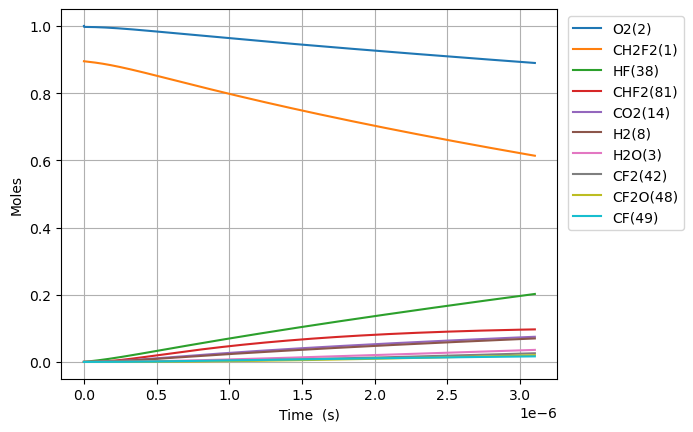

Source data for this figure (header and first rows):
Time (s), Volume (m^3), N2, Ne, CH2F2(1), O2(2), H2O(3), CH4(4), OH(5), HF(38), CHF(40), CHF2(81), CHFO2(129), CHFO2(131), H(6), CFO2(136), H2(8), CO2(14), HO2(11), F(37), O(7), S(163), CF2O(48), CHF3(41)
0.0, 0.7056, 3.76, 0.0, 0.8948, 1.0, 0.0, 0.0, 0.0, 0.0, 0.0, 0.0, 0.0, 0.0, 0.0, 0.0, 0.0, 0.0, 0.0, 0.0, 0.0, 0.0, 0.0, 0.0
4.808670310103306e-23, 0.7056, 3.76, 0.0, 0.8948, 1, 3.55847541096979e-51, 0.0, 1.4076141437556066e-36, 2.190703187003907e-18, 2.1907031870039067e-18, 2.4282044880661537e-20, 5.187523082296455e-40, 5.855533950425548e-39, 1.391775420594833e-29, 4.012217350376705e-34, 4.2965422508251995e-20, 1.5743402081557655e-35, 2.4282044866744187e-20, 1.381885952498175e-23, 1.264299429871302e-25, 2.7963169692099084e-38, 7.581942625604515e-38, 4.374257796486008e-40
1.3464276868289258e-22, 0.7056, 3.76, 0.0, 0.8948, 1, 4.2246220079034734e-50, 0.0, 8.501989428284142e-36, 6.133968923610941e-18, 6.133968923610939e-18, 6.798972566585227e-20, 3.133263941707192e-39, 3.5367425060563747e-38, 3.8971013019095427e-29, 2.423379279627525e-33, 1.203031830231056e-19, 9.509014857261145e-35, 6.79897256268837e-20, 3.869280666994895e-23, 3.5400384036455444e-25, 1.6889754494027708e-37, 4.579493345865404e-37, 2.6420517090775477e-39
3.077548998466116e-22, 0.7056, 3.76, 0.0, 0.8948, 1, 4.147758939026797e-49, 0.0, 4.093341930041721e-35, 1.402050039682501e-17, 1.4020500396824997e-17, 1.5540508723623364e-19, 1.5085317123320082e-38, 1.702789272782766e-37, 8.908273561515002e-29, 1.1667528054895384e-32, 2.749787040528128e-19, 4.578181325317446e-34, 1.5540508714716258e-19, 8.844070095988356e-23, 8.091516351217629e-25, 8.131689746462202e-37, 2.2048289155262078e-36, 1.2720341672181293e-38
6.539791621740497e-22, 0.7056, 3.76, 0.0, 0.8948, 1, 3.6686458096942546e-48, 0.0, 1.7876699625700503e-34, 2.979356334325315e-17, 2.9793563343253085e-17, 3.302358103769958e-19, 6.588154314518548e-38, 7.43652811703028e-37, 1.893270006863007e-28, 5.095516034978333e-32, 5.843297461122273e-19, 1.9994120643583164e-33, 3.3023581018771977e-19, 1.8793648953975356e-22, 1.7194472246456188e-24, 3.551322550896366e-36, 9.629067134522022e-36, 5.555307401537211e-38
1.3464276868289259e-21, 0.7056, 3.76, 0.0, 0.8948, 1, 3.083717855541351e-47, 0.0, 7.463170190196094e-34, 6.133968923610942e-17, 6.13396892361092e-17, 6.798972566585181e-19, 2.7504247382354245e-37, 3.104604100506477e-36, 3.8989881034476845e-28, 2.1272776391696548e-31, 1.203031830231056e-18, 8.347151783646315e-33, 6.798972562688318e-19, 3.8692806669949684e-22, 3.5400384037310854e-24, 1.4826072570748974e-35, 4.0199459800993735e-35, 2.319231483696864e-37
2.731324736138678e-21, 0.7056, 3.76, 0.0, 0.8948, 1, 2.5282182083595077e-46, 0.0, 3.0489485399436682e-33, 1.24431941021822e-16, 1.2443194102182102e-16, 1.3792201492215532e-18, 1.1236382497193017e-36, 1.2683320757902296e-35, 7.91375547726369e-28, 8.690623269609324e-31, 2.4404359984687134e-18, 3.4100838644774765e-32, 1.3792201484310464e-18, 7.849112210189963e-22, 7.181220762053045e-24, 6.056934407985764e-35, 1.642279100479706e-34, 9.474817357500398e-37
5.501118834758182e-21, 0.7056, 3.76, 0.0, 0.8948, 1, 2.0474166536151776e-45, 0.0, 1.2324337483396269e-32, 2.5061644459324716e-16, 2.506164445932433e-16, 2.7778659343475894e-18, 4.541925459671332e-36, 5.126801039163471e-35, 1.5956614947482307e-27, 3.512888876687101e-30, 4.915244334944028e-18, 1.3784104205734589e-31, 2.777865932755439e-18, 1.580877529658047e-21, 1.4463585479301057e-23, 2.4483097297564255e-34, 6.638354701989645e-34, 3.829872665197603e-36
1.104070703199719e-20, 0.7056, 3.76, 0.0, 0.8948, 1, 1.6479390440561447e-44, 0.0, 4.955561897679202e-32, 5.029854517360976e-16, 5.029854517360822e-16, 5.57515750459952e-18, 1.8262882512252058e-35, 2.0614641493314347e-34, 3.209563277826593e-27, 1.412517167069095e-29, 9.864861007894658e-18, 5.542527676445794e-31, 5.575157501404073e-18, 3.1728101469363553e-21, 2.902831491621346e-23, 9.844545742771124e-34, 2.6692532291363587e-33, 1.5399749542839808e-35
2.2119883426475206e-20, 0.7056, 3.76, 0.0, 0.8948, 1, 1.322367299284654e-43, 0.0, 1.9874019639012693e-31, 1.0077234660217988e-15, 1.0077234660217375e-15, 1.116974064510282e-17, 7.32423271483972e-35, 8.267393250985824e-34, 6.458686400121867e-27, 5.66482560368934e-29, 1.9764094353795908e-17, 2.22280149387409e-30, 1.1169740638700747e-17, 6.3566753814938e-21, 5.815777379970382e-23, 3.9481031509166925e-33, 1.0704899301610757e-32, 6.175988337310977e-35
4.4278236215431245e-20, 0.7056, 3.76, 0.0, 0.8948, 1, 1.0595030199934159e-42, 0.0, 7.959974089276198e-31, 2.017199494593203e-15, 2.0171994945929574e-15, 2.2358906926107168e-17, 2.9335133854683817e-34, 3.3112695496491156e-33, 1.3042210869266544e-26, 2.2688849988198658e-28, 3.956256104559839e-17, 8.90280004660671e-30, 2.2358906913291707e-17, 1.2724405850612004e-20, 1.1641669160534667e-22, 1.581300580031872e-32, 4.287543366542179e-32, 2.473616713335696e-34
8.859494179334331e-20, 0.7056, 3.76, 0.0, 0.8948, 1, 8.482466392031305e-42, 0.0, 3.18606406488309e-30, 4.036151551736018e-15, 4.036151551735035e-15, 4.473723948810687e-17, 1.1741698498660513e-33, 1.3253707614748563e-32, 2.6550372705771834e-26, 9.081452880222002e-28, 7.915949442920324e-17, 3.563440155359372e-29, 4.4737239462464076e-17, 2.5459866788861655e-20, 2.329345273712809e-22, 6.329323308342473e-32, 1.7161347127220352e-31, 9.900913284539906e-34
1.7722835294916744e-19, 0.7056, 3.76, 0.0, 0.8948, 1, 6.788551108553679e-41, 0.0, 1.274840630061352e-29, 8.074055666021678e-15, 8.074055666017741e-15, 8.949390461207028e-17, 4.6982088267356275e-33, 5.303209420189896e-32, 5.493114797164161e-26, 3.633764066096934e-27, 1.5835336119641262e-16, 1.4258402217707392e-28, 8.949390456077059e-17, 5.0930788665413957e-20, 4.659701995217437e-22, 2.5325537558532854e-31, 6.866774220320901e-31, 3.9616549674914164e-33
3.544951752608157e-19, 0.7056, 3.76, 0.0, 0.8948, 1, 5.4318723054683016e-40, 0.0, 5.100192646973269e-29, 1.61498638945931e-14, 1.6149863894577356e-14, 1.7900723485985305e-16, 1.8795894598533981e-32, 2.1216290914767e-31, 1.1715050487478152e-25, 1.4537422429377193e-26, 3.1674109473082986e-16, 5.704289338894115e-28, 1.7900723475723075e-16, 1.0187263241873051e-19, 9.32041546297046e-22, 1.0131864123197736e-30, 2.7471568259746336e-30, 1.58491995447412e-32
7.090288198841122e-19, 0.7056, 3.76, 0.0, 0.8948, 1, 4.3459104563339646e-39, 0.0, 2.0402430961764733e-28, 3.230148035173638e-14, 3.230148035167341e-14, 3.5803389535484256e-16, 7.51896974234443e-32, 8.487207056744062e-31, 2.6342044416637095e-25, 5.815442238408941e-26, 6.335165617996586e-16, 2.2819014393944158e-27, 3.580338951495398e-16, 2.0375631992621152e-19, 1.864184249745157e-21, 4.053075492614181e-30, 1.0989521645450625e-29, 6.340195789584934e-32
1.4180961091307055e-18, 0.7056, 3.76, 0.0, 0.8948, 1, 3.476893419358429e-38, 0.0, 8.161304473045261e-28, 6.460471326602467e-14, 6.46047132657728e-14, 7.160872163425177e-16, 3.0077102827113393e-31, 3.395020961663158e-30, 6.4328522468845555e-25, 2.3262715520314886e-25, 1.2670674959372921e-15, 9.1279771804763e-27, 7.16087215931712e-16, 4.0752369494456514e-19, 3.728469696231408e-21, 1.6212961679728793e-29, 4.395987534596481e-29, 2.536181513837708e-31
2.836230687623892e-18, 0.7056, 3.76, 0.0, 0.8948, 1, 2.7815807600738877e-37, 0.0, 3.264588209461233e-27, 1.2921117909460816e-13, 1.2921117909360066e-13, 1.432193858308651e-15, 1.2031085913389054e-30, 1.3580360096537824e-29, 1.752314393469584e-24, 9.30527552456034e-25, 2.534169364212465e-15, 3.651265159693206e-26, 1.4321938574862748e-15, 8.150584449948384e-19, 7.457040747564022e-21, 6.485316615385105e-29, 1.758430791148306e-28, 1.0144932454966009e-30
5.672499844610265e-18, 0.7056, 3.76, 0.0, 0.8948, 1, 2.225291020018714e-36, 0.0, 1.3058485690656472e-26, 2.584241107518028e-13, 2.5842411074777284e-13, 2.864407142204053e-15, 4.812483327611346e-30, 5.432199262712414e-29, 5.367571161830365e-24, 3.722148073230678e-24, 5.068373100762432e-15, 1.4605209227904751e-25, 2.8644071405562716e-15, 1.630127945149649e-18, 1.4914183483669723e-20, 2.5941530345198648e-28, 7.033794730966212e-28, 4.058014262223539e-30
1.1345038158583009e-17, 0.7056, 3.76, 0.0, 0.8948, 1, 1.780243383704754e-35, 0.0, 5.223420855857446e-26, 5.168499740663029e-13, 5.168499740501827e-13, 5.7288337098473954e-15, 1.925003127788245e-29, 2.1728907288563126e-28, 1.8186878420551537e-23, 1.488866801833394e-23, 1.0136780573860855e-14, 5.842113419363815e-25, 5.72883370653975e-15, 3.2602669456763297e-18, 2.9828471489643075e-20, 1.0376664910503711e-27, 2.8135322146181122e-27, 1.623213960930918e-29
2.2690114786528498e-17, 0.7056, 3.76, 0.0, 0.8948, 1, 1.4241989385904873e-34, 0.0, 2.089373665405219e-25, 1.0337017006957456e-12, 1.0337017006312647e-12, 1.1457686844544231e-14, 7.700032138675855e-29, 8.691584794238764e-28, 6.618066781643636e-23, 5.955482351058407e-23, 2.027359552005166e-14, 2.336851321593759e-24, 1.1457686837880649e-14, 6.520544947597934e-18, 5.965705763663826e-20, 4.1506765150759965e-27, 1.125415757414612e-26, 6.49287235550207e-29
4.5380268042419475e-17, 0.7056, 3.76, 0.0, 0.8948, 1, 1.1393608507845523e-33, 0.0, 8.35750536480875e-25, 2.067405153956403e-12, 2.067405153698479e-12, 2.2915393111578523e-14, 3.0800168081727845e-28, 3.4766381584404516e-27, 2.5158894604552846e-22, 2.3821959680588104e-22, 4.0547225412409075e-14, 9.347417259641748e-24, 2.291539309805822e-14, 1.304110095491417e-17, 1.1931427047082815e-19, 1.6602727133005894e-26, 4.501668829716932e-26, 2.5971522442871033e-28
9.076057455420143e-17, 0.7056, 3.76, 0.0, 0.8948, 1, 9.114893722069403e-33, 0.0, 3.343004332203512e-24, 4.1348120604848004e-12, 4.134812059453106e-12, 4.5830805636209554e-14, 1.2320075355648404e-27, 1.3906560035075374e-26, 9.800882996414228e-22, 9.528789918606391e-22, 8.10944851970272e-14, 3.7389693509569776e-23, 4.583080560839644e-14, 2.6082212983439193e-17, 2.386288583000495e-19, 6.641095044488599e-26, 1.8006687374330077e-25, 1.038861557914e-27
1.8152118757776534e-16, 0.7056, 3.76, 0.0, 0.8948, 1, 7.291917929795758e-32, 0.0, 1.3372022066505296e-23, 8.269625873569935e-12, 8.269625869443155e-12, 9.166163064772147e-14, 4.928031940889594e-27, 5.562624630148657e-26, 3.867818190491415e-21, 3.811517169594629e-21, 1.6218900476587654e-13, 1.4955882717594706e-22, 9.166163058900516e-14, 5.2164437096062987e-17, 4.772586826022089e-19, 2.6564388374477337e-25, 7.2026777250963015e-25, 4.155447550306979e-27
2.7228180060132927e-16, 0.7056, 3.76, 0.0, 0.8948, 1, 2.0850330222511447e-31, 0.0, 2.841555026107652e-23, 1.2404439686683408e-11, 1.2404439677913996e-11, 1.374924556214832e-13, 1.0472069193561558e-26, 1.1820576751113094e-25, 8.186279259514619e-21, 8.099474728128548e-21, 2.4328352433433904e-13, 3.1781254565679486e-22, 1.3749245552954622e-13, 7.824666126426407e-17, 7.158891555484348e-19, 5.644933020515488e-25, 1.5305692309128858e-24, 8.830326866690259e-27
4.538030266484571e-16, 0.7056, 3.76, 0.0, 0.8948, 1, 9.582038620168431e-31, 0.0, 7.856065104720699e-23, 2.0674067313023704e-11, 2.0674067288778853e-11, 2.2915410541800624e-13, 2.895219630656092e-26, 3.2680408921329203e-25, 2.2546126071112768e-20, 2.2392667318538653e-20, 4.054725634697165e-13, 8.78658351245916e-22, 2.291541052503578e-13, 1.3041110982300373e-16, 1.1931526960199526e-18, 1.5606580656690225e-24, 4.231574641256789e-24, 2.4413258783184085e-26
6.171721300908722e-16, 0.7056, 3.76, 0.0, 0.8948, 1, 2.156907409135687e-30, 0.0, 1.3989325395185852e-22, 2.811673217682153e-11, 2.8116732133648634e-11, 3.1164959011290543e-13, 5.155528814355643e-26, 5.81941133141402e-25, 4.0092716243368906e-20, 3.987470712286464e-20, 5.514426986903062e-13, 1.5646303126830242e-21, 3.1164958986962866e-13, 1.7735911370548428e-16, 1.6226919782337396e-18, 2.779069679322168e-24, 7.53518154080374e-24, 4.3472782069304644e-26
7.805412335332872e-16, 0.7056, 3.76, 0.0, 0.8948, 1, 4.0766955759491594e-30, 0.0, 2.183753573622461e-22, 3.555939704071627e-11, 3.555939697332277e-11, 3.941450746787004e-13, 8.047853843951516e-26, 9.0841811475594e-25, 6.253236939442619e-20, 6.224498156939803e-20, 6.974128339095726e-13, 2.442410155071925e-21, 3.941450743518693e-13, 2.243071177781081e-16, 2.052233478800167e-18, 4.3381670246425446e-24, 1.1762525898388148e-23, 6.78616276000613e-26
9.439103369757023e-16, 0.7056, 3.76, 0.0, 0.8948, 1, 6.814042187318485e-30, 0.0, 3.1305698348376047e-22, 4.300206190470256e-11, 4.300206180808907e-11, 4.766405591225428e-13, 1.1537184913675812e-25, 1.3022831856679987e-24, 8.959403911291188e-20, 8.923271170005357e-20, 8.433829691275895e-13, 3.50137289151537e-21, 4.766405587046706e-13, 2.712551220303626e-16, 2.4817770748377802e-18, 6.2190781432497614e-24, 1.686243837302098e-23, 9.728458283835736e-26
1.2706485438605323e-15, 0.7056, 3.76, 0.0, 0.8948, 1, 1.4547203196392295e-29, 0.0, 5.393629551279827e-22, 5.7887391632883906e-11, 5.7887391466429447e-11, 6.41631527732117e-13, 1.9877308618135165e-25, 2.243690503449372e-24, 1.5425780239684685e-19, 1.5373819477559642e-19, 1.135323239560773e-12, 6.0324826884597135e-21, 6.416315271150886e-13, 3.651511309445745e-16, 3.3408690456023416e-18, 1.0714790755531863e-23, 2.9052139418905714e-23, 1.6761068808726978e-25
1.5973867507453624e-15, 0.7056, 3.76, 0.0, 0.8948, 1, 2.6452509968217523e-29, 0.0, 8.255489722009995e-22, 7.277272136140365e-11, 7.277272110662845e-11, 8.066224958909057e-13, 3.042421039446315e-25, 3.434191266618328e-24, 2.360064201035812e-19, 2.3531167332825615e-19, 1.427263509989337e-12, 9.2333183900838e-21, 8.066224950470463e-13, 4.590471405229448e-16, 4.199968762098211e-18, 1.6400057992213836e-23, 4.446720894267353e-23, 2.5654491197805023e-25
1.9241249576301925e-15, 0.7056, 3.76, 0.0, 0.8948, 1, 4.375761519960969e-29, 0.0, 1.1756765744534443e-21, 8.765805109028474e-11, 8.765805072745562e-11, 9.716134635683334e-13, 4.3327571575752045e-25, 4.890680617867577e-24, 3.359987188138224e-19, 3.3511083038192873e-19, 1.719203780412968e-12, 1.3149306124503508e-20, 9.71613462468091e-13, 5.529431508106619e-16, 5.059076749714527e-18, 2.3355564570617874e-23, 6.332641760259582e-23, 3.6534940079942373e-25
2.5776013713998527e-15, 0.7056, 3.76, 0.0, 0.8948, 1, 1.0093494774519311e-28, 0.0, 2.0713596693362273e-21, 1.174287105491513e-10, 1.174287099099028e-10, 1.3015953974519846e-12, 7.6336460493120105e-25, 8.616611398889928e-24, 5.917423738940293e-19, 5.904131798762119e-19, 2.303084321245154e-12, 2.316703683012971e-20, 1.301595395748655e-12, 7.407351735550046e-16, 6.777318004467809e-18, 4.1148872245258195e-23, 1.115713347159729e-22, 6.436888455472243e-25
3.8845541989391734e-15, 0.7056, 3.76, 0.0, 0.8948, 1, 3.416550999321763e-28, 0.0, 4.6419893585459076e-21, 1.7697002947128824e-10, 1.769700280387106e-10, 1.961559259352924e-12, 1.710726905840162e-24, 1.9310084169597392e-23, 1.3255672929471703e-18, 1.3231360860117282e-18, 3.470845402849415e-12, 5.1918139087378006e-20, 1.9615592560832607e-12, 1.1163192276975376e-15, 1.0213901315858009e-17, 9.221602129077565e-23, 2.5003532835221065e-22, 1.4425287003680497e-24
6.498459854017814e-15, 0.7056, 3.76, 0.0, 0.8948, 1, 1.628043655661247e-27, 0.0, 1.2902965298981558e-20, 2.960526673331923e-10, 2.96052663351174e-10, 3.281486959669499e-12, 4.755171273068789e-24, 5.367443926958813e-23, 3.683326042631503e-18, 3.677812437606544e-18, 5.806367565817315e-12, 1.4431268755017764e-19, 3.2814869518252716e-12, 1.867487370671796e-15, 1.7087471494448744e-17, 2.563252479158362e-22, 6.950035526178515e-22, 4.0096784289062415e-24
1.1726271164175097e-14, 0.7056, 3.76, 0.0, 0.8948, 1, 9.805404134608663e-27, 0.0, 4.190222938180046e-20, 5.342179431275118e-10, 5.342179301959731e-10, 5.92134226637467e-12, 1.5442369793870058e-23, 1.743054369502954e-22, 1.195882621734763e-17, 1.1943634640048608e-17, 1.0477411890790983e-11, 4.68653788858176e-19, 5.921342243614209e-12, 3.3698237957126097e-15, 3.083622590462317e-17, 8.324117483098455e-22, 2.257018704018655e-21, 1.3021365057015984e-23
2.2181893784489663e-14, 0.7056, 3.76, 0.0, 0.8948, 1, 6.766466469370485e-26, 0.0, 1.498122703703119e-19, 1.010548494998208e-09, 1.0105484487644535e-09, 1.1201052504068368e-11, 5.521086788823423e-23, 6.231789089696995e-22, 4.275032661615823e-17, 4.270172475525724e-17, 1.9819500536891456e-11, 1.6755694088482112e-18, 1.1201052428404061e-11, 6.374497205011643e-15, 5.83401914760823e-17, 2.9760955523659697e-21, 8.069497464819831e-21, 4.655491073075846e-23
4.309313902511879e-14, 0.7056, 3.76, 0.0, 0.8948, 1, 5.020836571477365e-25, 0.0, 5.65279466448119e-19, 1.963209599867823e-09, 1.963209425417254e-09, 2.17604714766796e-11, 2.0832488022902348e-22, 2.3513194561177742e-21, 1.61295017951569e-16, 1.611233698904343e-16, 3.8503677813719714e-11, 6.322346829739093e-18, 2.176047120290639e-11, 1.2383846283074799e-14, 1.1337395173104912e-16, 1.1229476598507528e-20, 3.0448399639864184e-20, 1.7566238346292148e-22
8.491562950637704e-14, 0.7056, 3.76, 0.0, 0.8948, 1, 3.86721346317386e-24, 0.0, 2.1948200922226157e-18, 3.868531814119948e-09, 3.8685311367858915e-09, 4.28793034114511e-11, 8.08869281971981e-22, 9.128795157775963e-21, 6.262313317348289e-16, 6.255886199153301e-16, 7.587203230600276e-11, 2.454789021966647e-17, 4.287930237212511e-11, 2.4402553657928274e-14, 2.2354480674981655e-16, 4.3600238490790384e-20, 1.1822368867472086e-19, 6.8203927036114395e-22
1.267381199876353e-13, 0.7056, 3.76, 0.0, 0.8948, 1, 1.215548581237784e-23, 0.0, 4.8891899704469775e-18, 5.773854034389256e-09, 5.773852525572176e-09, 6.399812733315835e-11, 1.8018455347689366e-21, 2.0334025102245347e-20, 1.3949631271292726e-15, 1.3935493005241267e-15, 1.1324038671660783e-10, 5.4682992409904824e-17, 6.39981250356642e-11, 3.6421273560523345e-14, 3.3385346439940036e-16, 9.712288462305163e-20, 2.6335772905035696e-19, 1.5192985839897676e-21
2.1038310095015182e-13, 0.7056, 3.76, 0.0, 0.8948, 1, 5.553609391776895e-23, 0.0, 1.347257753501528e-17, 9.584498492979379e-09, 9.58449433539908e-09, 1.0623575114393218e-10, 4.9651698931432936e-21, 5.602394445521456e-20, 3.8438105230098116e-15, 3.839953639948464e-15, 1.8797709529394071e-10, 1.5068371249807206e-16, 1.0623574485098087e-10, 6.04587527306214e-14, 5.548843635690473e-16, 2.6762299841009877e-19, 7.25718056828903e-19, 4.1864639007653394e-21
2.940280819126683e-13, 0.7056, 3.76, 0.0, 0.8948, 1, 1.4714315664634263e-22, 0.0, 2.6315661148625334e-17, 1.3395142975638124e-08, 1.3395134854900007e-08, 1.4847334291798536e-10, 9.69840236843996e-21, 1.094158628847752e-19, 7.507833464582098e-15, 7.500331723547411e-15, 2.627138035473042e-10, 2.943270238527169e-16, 1.4847333065609363e-10, 8.449628623590283e-14, 7.764668904365809e-16, 5.227286699679611e-19, 1.4175512830456683e-18, 8.17715739106212e-21
3.776730628751848e-13, 0.7056, 3.76, 0.0, 0.8948, 1, 3.049648264561004e-22, 0.0, 4.341867944569909e-17, 1.720578748236541e-08, 1.7205774084077214e-08, 1.9071090266511163e-10, 1.6001656712163193e-20, 1.805040965725615e-19, 1.2387027844216356e-14, 1.2374678436828931e-14, 3.37450511478427e-10, 4.856156690565896e-16, 1.9071088245889148e-10, 1.0853387673916365e-13, 9.986013079371229e-16, 8.6243864576387535e-19, 2.338881274552542e-18, 1.3491377995379624e-20
4.613180438377013e-13, 0.7056, 3.76, 0.0, 0.8948, 1, 5.474862757511807e-22, 0.0, 6.478187760932284e-17, 2.1016432013161165e-08, 2.1016412022933023e-08, 2.329484303953732e-10, 2.3875049754972663e-20, 2.692828066057225e-19, 1.8481389432547422e-14, 1.846298851582342e-14, 4.121872190890855e-10, 7.245524659739011e-16, 2.3294840026747946e-10, 1.3257152697659877e-13, 1.2212878862509602e-15, 1.2867516371423904e-18, 3.489732551491234e-18, 2.0129124615877205e-20
6.286080057627343e-13, 0.7056, 3.76, 0.0, 0.8948, 1, 1.3550090132407788e-21, 0.0, 1.2028972039798465e-16, 2.8637721146957773e-08, 2.8637684029689044e-08, 3.174233898425114e-10, 4.4332683803926453e-20, 4.998900680636274e-19, 3.431559858148774e-14, 3.428147929032873e-14, 5.61660633355581e-10, 1.345380937486142e-15, 3.1742333393199516e-10, 1.8064701677474542e-13, 1.6683185246756328e-15, 2.389181899544976e-18, 6.48008963885622e-18, 3.737519183443463e-20
7.958979676877673e-13, 0.7056, 3.76, 0.0, 0.8948, 1, 2.7176346480853903e-21, 0.0, 1.928411511985795e-16, 3.625901037702731e-08, 3.625895087518669e-08, 4.0189822133987776e-10, 7.107223844333873e-20, 8.011909601277045e-19, 5.501042705397073e-14, 5.4955761911728995e-14, 7.111340463610045e-10, 2.1568349840210223e-15, 4.01898131714458e-10, 2.2872277752292515e-13, 2.1175609674667876e-15, 3.830009145684154e-18, 1.0388818675820902e-17, 5.991535024568506e-20
1e-12, 0.7056, 3.76, 0.0, 0.8948, 1, 5.35840597059692e-21, 0.0, 3.044423682905313e-16, 4.555736052672049e-08, 4.555726659442744e-08, 5.049615230584047e-10, 1.1220475762805118e-19, 1.2644608953904052e-18, 8.684175453053522e-14, 8.67554719798435e-14, 8.934990056085796e-10, 3.405044976919421e-15, 5.04961381532585e-10, 2.873779852472e-13, 2.668657703090592e-15, 6.0461599037998144e-18, 1.6401699138912298e-17, 9.458515444133438e-20
1.1304778915378333e-12, 0.7056, 3.76, 0.0, 0.8948, 1, 7.731556302742144e-21, 0.0, 3.8908304169286474e-16, 5.150158912598255e-08, 5.150146908248528e-08, 5.70847500824115e-10, 1.4340103808537677e-19, 1.6156771731932372e-18, 1.1098179937949883e-13, 1.1087152523066604e-13, 1.0100808686485211e-09, 4.351714791357045e-15, 5.70847319906061e-10, 3.2487520410300555e-13, 3.022690373847823e-15, 7.72681115347741e-18, 2.0962218505302922e-17, 1.2087790364292036e-19
1.4650578153878993e-12, 0.7056, 3.76, 0.0, 0.8948, 1, 1.6797769345187455e-20, 0.0, 6.535235708737227e-16, 6.674416826002174e-08, 6.674396664498064e-08, 7.397962695046988e-10, 2.4086905944636464e-19, 2.7123607872111715e-18, 1.8639523006884691e-13, 1.8620993452828626e-13, 1.3090276860677242e-09, 7.309376029585164e-15, 7.397959653709885e-10, 4.2102898551214175e-13, 3.936693760886634e-15, 1.2977073467688345e-17, 3.521153275315438e-17, 2.0301671316911483e-19
1.7996377392379653e-12, 0.7056, 3.76, 0.0, 0.8948, 1, 3.1117259673767844e-20, 0.0, 9.861786569380062e-16, 8.19867477791398e-08, 8.198644356282352e-08, 9.087445280334724e-10, 3.6348385105333634e-19, 4.0908641079980425e-18, 2.8125044474066606e-13, 2.8097064826013437e-13, 1.6079744987339514e-09, 1.103000165230119e-14, 9.087440686339905e-10, 5.171842993814338e-13, 4.85958866956362e-15, 1.9580712461359938e-17, 5.31383508903853e-17, 3.063317078662086e-19
2.4687975869380975e-12, 0.7056, 3.76, 0.0, 0.8948, 1, 8.031208713259476e-20, 0.0, 1.8561960417630666e-15, 1.1247190797259226e-07, 1.1247133546515207e-07, 1.246639517233965e-09, 6.8418378702749715e-19, 7.69182567861021e-18, 5.292851320006231e-13, 5.287576269220918e-13, 2.20586811026787e-09, 2.0760876380321926e-14, 1.2466386506452258e-09, 7.095002335071209e-13, 6.732123069003781e-15, 3.6847786819218014e-17, 1.0003083747494382e-16, 5.764899710772105e-19
3.807117282338362e-12, 0.7056, 3.76, 0.0, 0.8948, 1, 2.9455237858416896e-19, 0.0, 4.415504963915774e-15, 1.7344223298022178e-07, 1.7344087154057596e-07, 1.9224234023844655e-09, 1.6276748225837354e-18, 1.8259057409499418e-17, 1.258643882066021e-12, 1.2573842545048346e-12, 3.401655281367893e-09, 4.9386238053694096e-14, 1.922421331230396e-09, 1.0941582955010112e-12, 1.0584660852098032e-14, 8.761878401267046e-17, 2.380155791870265e-16, 1.3709176322329291e-18
5.145436977738626e-12, 0.7056, 3.76, 0.0, 0.8948, 1, 7.273187742324765e-19, 0.0, 8.068027301098868e-15, 2.3441256414855103e-07, 2.3441007731832388e-07, 2.59819919775526e-09, 2.9743520463055135e-18, 3.329340804021807e-17, 2.2990405746378554e-12, 2.2967296413744747e-12, 4.597442389320433e-09, 9.023949511628042e-14, 2.5981953950154086e-09, 1.478860741268277e-12, 1.458142480735787e-14, 1.6003446512971656e-16, 4.3501772614357333e-16, 2.5041564312139158e-18
6.48375667313889e-12, 0.7056, 3.76, 0.0, 0.8948, 0.9999, 1.4555586584414958e-18, 0.0, 1.2814780713010396e-14, 2.953829014772631e-07, 2.953789528079186e-07, 3.2739669447048735e-09, 4.7246902817255155e-18, 5.2771031379455616e-17, 3.650457775481592e-12, 3.646772061893121e-12, 5.7932294414981836e-09, 1.433323454016104e-13, 3.2739608752302693e-09, 1.863618921778406e-12, 1.8723536108940005e-14, 2.5408949707384614e-16, 6.911383595621255e-16, 3.976201966327146e-18
7.822076368539155e-12, 0.7056, 3.76, 0.0, 0.8948, 0.9999, 2.5562949769090854e-18, 0.0, 1.8656782894417065e-14, 3.5635324496604505e-07, 3.5634749801883517e-07, 3.9497266844575546e-09, 6.879161023699303e-18, 7.666820977692726e-17, 5.312878095907431e-12, 5.3074898368454e-12, 6.9890164452736985e-09, 2.0867648779639874e-13, 3.949717804968946e-09, 2.2484441861890723e-12, 2.3012115870552702e-14, 3.6977855227235425e-16, 1.006478332629042e-15, 5.787049894139948e-18
9.16039606393942e-12, 0.7056, 3.76, 0.0, 0.8948, 0.9999, 4.106623553681075e-18, 0.0, 2.5595051535281524e-14, 4.173235946145876e-07, 4.1731571296049983e-07, 4.625478458101672e-09, 9.438232424343256e-18, 1.0496135488796999e-16, 7.286284193381987e-12, 7.278861334218677e-12, 8.184803408019121e-09, 2.862836217831051e-13, 4.625466217188076e-09, 2.6333478813983905e-12, 2.7448285101965865e-14, 5.070963088833261e-16, 1.3811382661479834e-15, 7.936695929814359e-18
1e-11, 0.7056, 3.76, 0.0, 0.8948, 0.9999, 5.343228482521851e-18, 0.0, 3.050788385253458e-14, 4.555737600510019e-07, 4.5556436744261886e-07, 5.049411867457579e-09, 1.1250426397927767e-17, 1.2494474910997912e-16, 8.68305402420125e-12, 8.674183324806123e-12, 8.934988450084772e-09, 3.412360624121669e-13, 5.049397232618402e-09, 2.874864932783654e-12, 3.0307186570278404e-14, 6.042818885204889e-16, 1.6465094731447933e-15, 9.458234190824417e-18
1.1837035454739948e-11, 0.7056, 3.76, 0.0, 0.8948, 0.9999, 8.864780166892427e-18, 0.0, 4.2764458902279556e-14, 5.39264312389735e-07, 5.392511520735554e-07, 5.9769582707842515e-09, 1.5772034274737516e-17, 1.7464179302866506e-16, 1.2165984564092715e-11, 1.2153479187927755e-11, 1.057637723990611e-08, 4.783336648889805e-13, 5.976937620254228e-09, 3.403435940926041e-12, 3.676787549930978e-14, 8.465966657876236e-16, 2.308819410297143e-15, 1.325236545948668e-17
1.4513674845540476e-11, 0.7056, 3.76, 0.0, 0.8948, 0.9999, 1.634822949772019e-17, 0.0, 6.433114418054604e-14, 6.612050548003049e-07, 6.611852702215538e-07, 7.328406708798659e-09, 2.3729775777257485e-17, 2.616261645054278e-16, 1.8289421049003305e-11, 1.8270453489317594e-11, 1.296795099612778e-08, 7.195760815912924e-13, 7.328375345392631e-09, 4.173973830548577e-12, 4.669127329636205e-14, 1.2725481054450985e-15, 3.4749821899621673e-15, 1.9923177429967653e-17
1.7190314236341005e-11, 0.7056, 3.76, 0.0, 0.8948, 0.9998, 2.7176324123556076e-17, 0.0, 9.030324865512548e-14, 7.83145821843956e-07, 7.831180674782178e-07, 8.679824096082412e-09, 3.331508526384661e-17, 3.657302849540348e-16, 2.5656456521983254e-11, 2.562961283346468e-11, 1.5359524735646375e-08, 1.010104487988324e-12, 8.679779651435578e-09, 4.945052245100728e-12, 5.722744289387916e-14, 1.7849082544157226e-15, 4.8804233705868675e-15, 2.794909963600241e-17
1.9866953627141535e-11, 0.7056, 3.76, 0.0, 0.8948, 0.9998, 4.196955731168736e-17, 0.0, 1.206889135445845e-13, 9.05086613518404e-07, 9.050495439165412e-07, 1.0031210754507715e-08, 4.4531540638519904e-17, 4.867719212505868e-16, 3.4266954552721285e-11, 3.42307865271966e-11, 1.775109851741807e-08, 1.3500125094058124e-12, 1.0031150795126956e-08, 5.716761844814087e-12, 6.83853471586891e-14, 2.383634826264935e-15, 6.525936145988708e-15, 3.7330100779633964e-17
... 471 more rows
